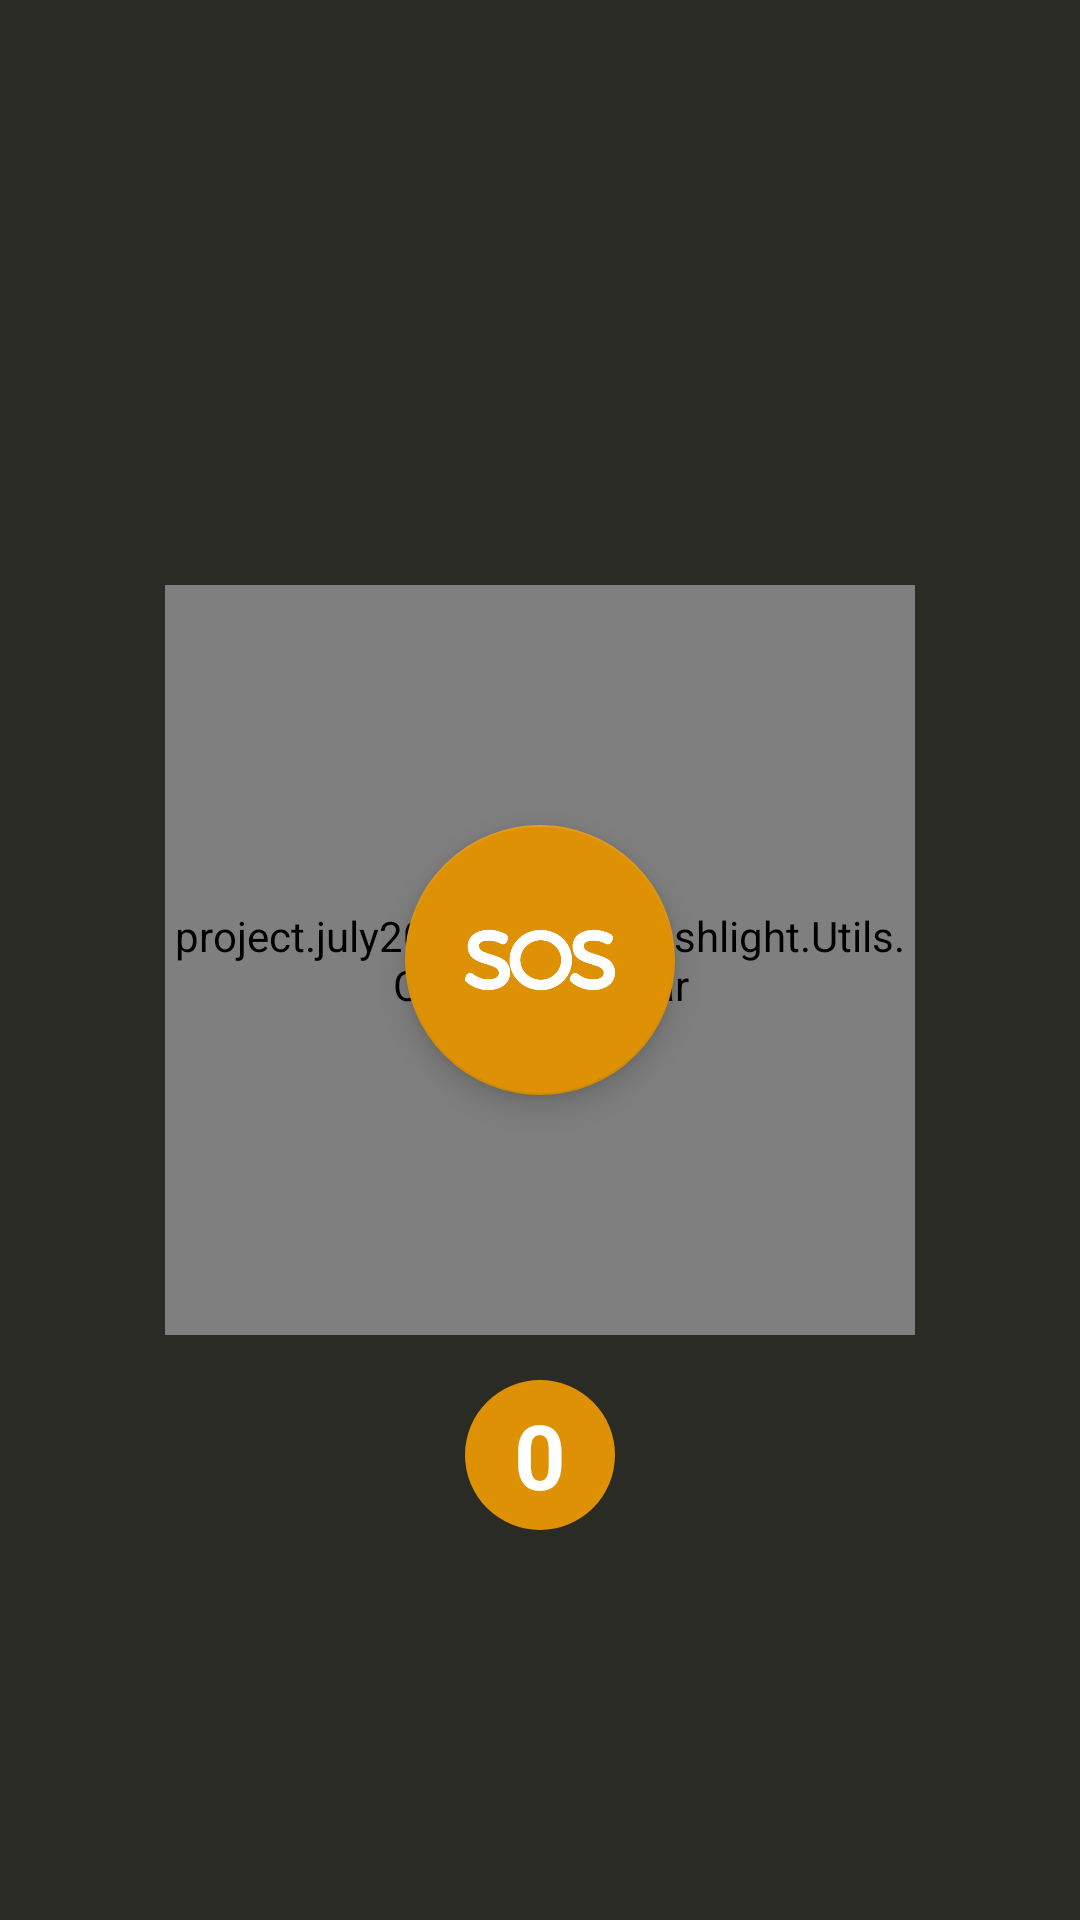

Layout XML and referenced resources for this Android screen:
<!-- AndroidManifest.xml: application theme AppTheme -->
<!-- res/layout/sosscreen.xml -->
<?xml version="1.0" encoding="utf-8"?>
<RelativeLayout
    xmlns:android="http://schemas.android.com/apk/res/android" android:layout_width="match_parent"
    android:layout_height="match_parent"
    android:background="@color/dark_color"
    xmlns:app="http://schemas.android.com/apk/res-auto">



    <project.july2019.androidflashlight.Utils.CircularSeekBar
        android:layout_width="250dp"
        android:layout_height="250dp"
        android:layout_centerInParent="true"
        app:circle_progress_color="@color/colorAccent"
        app:circle_stroke_width="20dp"
        app:end_angle="40"
        app:pointer_color="@color/colorAccent"
        app:pointer_halo_color="@color/colorAccent"
        app:pointer_halo_color_ontouch="@color/dark_color"
        app:pointer_halo_width="15dp"
        app:progress="0"
        app:start_angle="140"
        android:id="@+id/circularseekbar"/>

    <com.google.android.material.floatingactionbutton.FloatingActionButton
        android:id="@+id/sosbutton"
        android:layout_width="wrap_content"
        android:layout_height="wrap_content"
        android:layout_centerInParent="true"
        android:scaleType="center"
        android:src="@drawable/soswhite"
        app:fabCustomSize="90dp"
        app:maxImageSize="50dp"
        />

    <TextView
        android:layout_width="80dp"
        android:layout_height="80dp"
        android:gravity="center"
        android:layout_below="@+id/circularseekbar"
        android:background="@drawable/frequencycircularbackground"
        android:layout_centerInParent="true"
        android:textSize="30sp"
        android:textStyle="bold"
        android:text="0"
        android:elevation="5dp"
        android:textColor="@android:color/white"
        android:id="@+id/frequencyText"/>

</RelativeLayout>
<!-- resources referenced by this layout -->
<resources>
  <color name="colorAccent">#de9105</color>
  <color name="dark_color">#2b2b26</color>
  <!-- drawable frequencycircularbackground (drawable) -->
  <?xml version="1.0" encoding="utf-8"?>
  <selector xmlns:android="http://schemas.android.com/apk/res/android">
  
      <item>
          <shape android:shape="ring"
              android:innerRadius="0dp"
              android:thickness="25dp"
              android:useLevel="false">
              <solid android:color="@color/colorAccent"/>
          </shape>
      </item>
  </selector>
  <!-- drawable soswhite: png bitmap (drawable, 17277 bytes) -->
  <style name="AppTheme" parent="Theme.AppCompat.Light.NoActionBar">
          
          <item name="colorPrimary">@color/dark_color</item>
          <item name="colorPrimaryDark">@color/dark_color</item>
          <item name="colorAccent">@color/colorAccent</item>
          <item name="android:textColorSecondary">@android:color/white</item>
          <item name="android:itemBackground">@color/dark_color</item>
          <item name="android:listDivider">@color/colorAccent</item>
          <item name="android:windowBackground">@drawable/splash_screen</item>
      </style>
  <!-- drawable splash_screen (drawable) -->
  <?xml version="1.0" encoding="utf-8"?>
  <layer-list xmlns:android="http://schemas.android.com/apk/res/android">
  
     <item>
        <shape android:shape="rectangle">
           <solid android:color="@color/dark_color"/>
        </shape>
     </item>
  
     <item>
        <shape android:shape="ring"
           android:useLevel="false"
           android:innerRadius="0dp"
           android:thickness="45dp" >
           <solid android:color="@color/colorAccent"/>
        </shape>
     </item>
  </layer-list>
</resources>
